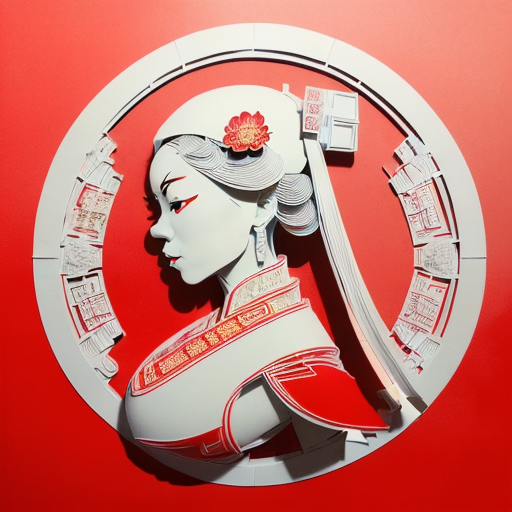
Generation parameters embedded in this image by AUTOMATIC1111 Stable Diffusion web UI or a fork of it (Forge, ...) (PNG 'parameters' text chunk):
(((masterpiece))), best quality,
((Chinese paper-cut art of Lady White Bone character in Journey to the West)), ((Chinese paper-cut)), ((complicated paper-cut with many paper layers)), ((every paper layer with shadows)), (round red background paper), single color on each paper layer, front light, matte paper, (((detailed beautiful face)))
Negative prompt: ((blurry)), watermark, signature, text, weird face, horns on head, weird hands
Steps: 32, Sampler: Euler a, CFG scale: 9.5, Seed: 989820582, Size: 512x512, Model hash: 10a699c0f3, Model: deliberate_v11